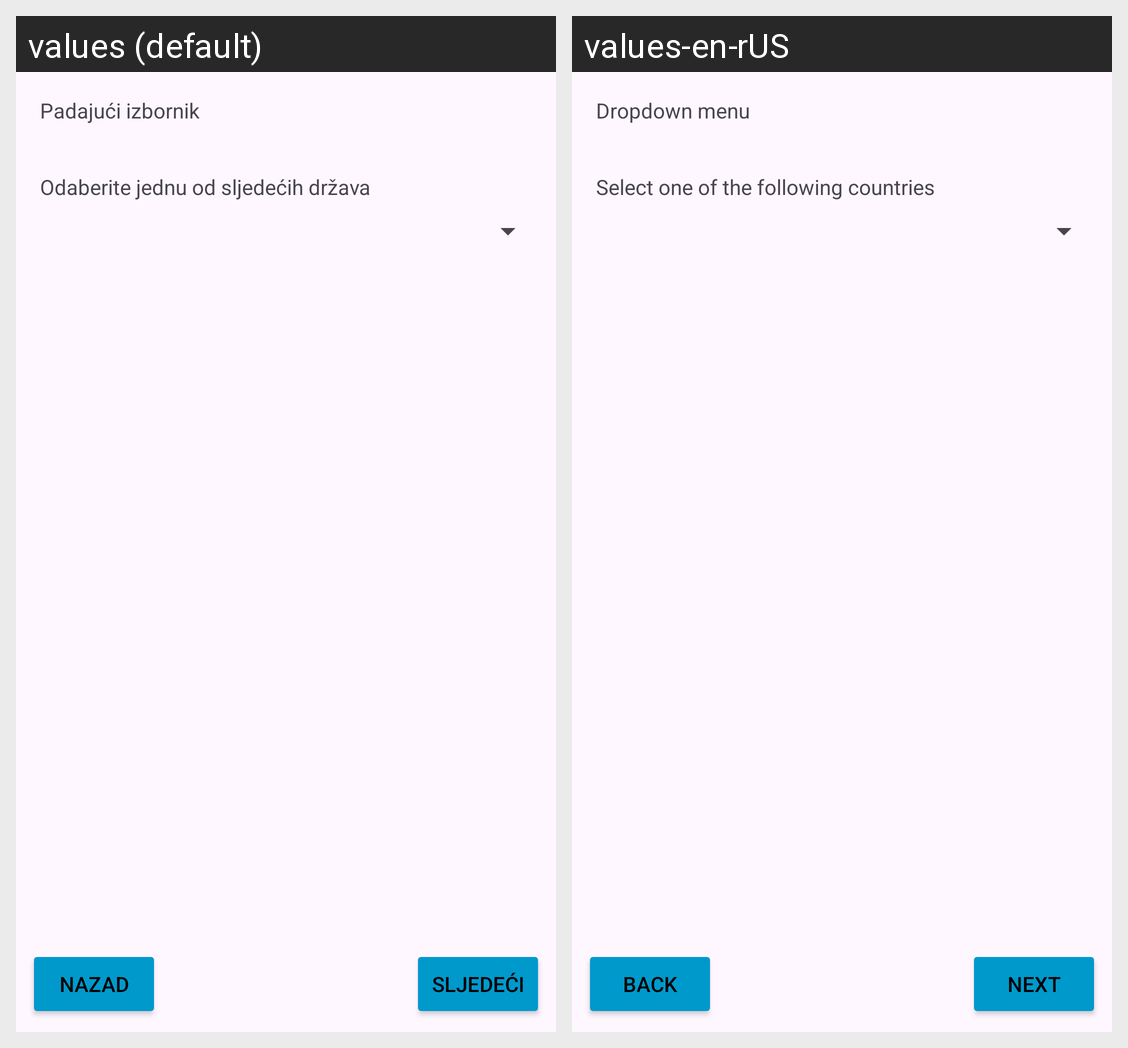

Translations of the strings shown on this Android screen, per locale in the grid:
Android screen res/layout/activity_spinner.xml rendered under 2 locales, left to right: values (default), values-en-rUS. Device: Nexus 5 (rendered at 1080×1920; each locale shown at half size, 540×960, under a caption strip naming it); theme Theme.Anketa.
Strings drawn on this screen, with the default value and each locale's value (text and hints the layout hard-codes, and strings that could not be matched under every locale, appear in the picture but are not listed):

txt_spinner
  values: Padajući izbornik
  values-en-rUS: Dropdown menu

odabrati1
  values: Odaberite jednu od sljedećih država
  values-en-rUS: Select one of the following countries

txtNazad
  values: Nazad
  values-en-rUS: Back

txtNaredni
  values: Sljedeći
  values-en-rUS: Next
